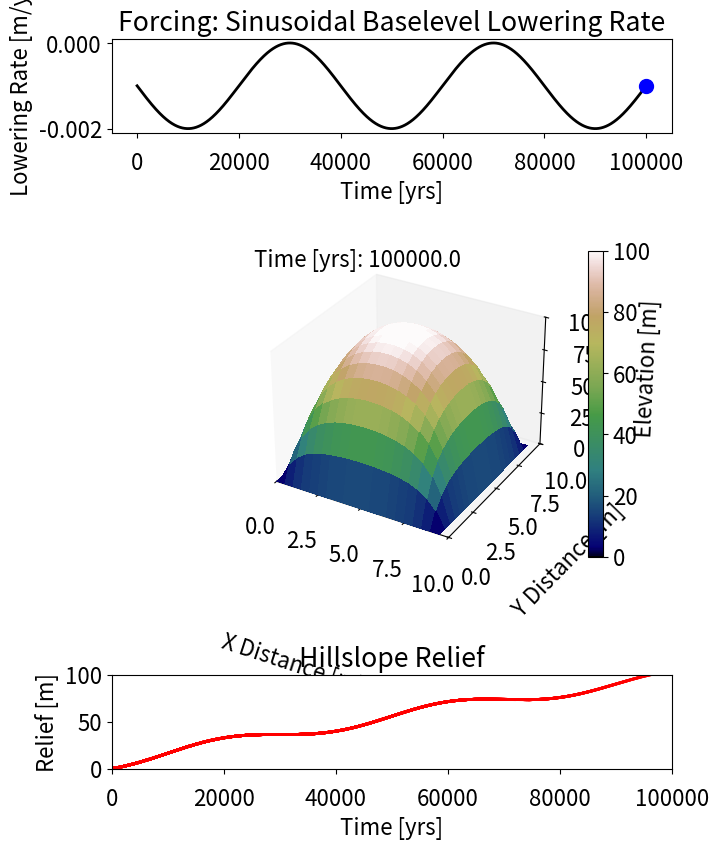

This chart was generated by the following Python code:
# -*- coding: utf-8 -*-
"""
Created on Sat Feb  6 11:23:41 2016

@author: Charlie

2-dimensional diffusive hillslope evolution.
Solved with the Peaceman-Rachford 
Alternating Direction Implicit (ADI)
method, an unconditionally stable,
second order accurate predictor-
corrector scheme solved usint the Thomas algorithm.

Similar to Perron (2011), but this solves the linear diffusion equation.

USER GUIDE:
-Inputs are found below the pyThomas function definition.
-Call this script from the terminal window with 'python shobe_2d_hillslope.py'
-If there is an error, you likely don't have the required dependencies installed,
but all dependencies are standard with Anaconda Python.
-The method is dependent on grid symmetry: dx must == dy, nx must == ny
-This model will output a final figure, called 'shobe_hillslope.png'
"""
#import libraries
from __future__ import division
import numpy as np
import matplotlib.pyplot as plt
import matplotlib.gridspec as gridspec
import matplotlib
from mpl_toolkits.mplot3d import Axes3D

#set global plotting parameters
matplotlib.rcParams.update({'font.size': 16})
matplotlib.rcParams['xtick.major.pad']='10'
matplotlib.rcParams.update({'figure.autolayout': False})

def pyThomas(a,b,c,r): #solves tridiagonal matrix efficiently
    '''
    Solves tridiagonal system of equations, in this case for the purpose of
    implicit solutions for numerical models.
    '''
    J = len(b) #number of nodes
    #j = np.arange(1,J) #node vector

    f = np.zeros(len(b))
    g = np.zeros(len(b))
    f[0] = b[0]
    g[0] = c[0] / f[0]
    
    e = a #assumes zero has already been added by code that calls Thomas

    for i in range(1,J):
        f[i] = b[i] - e[i] * g[i-1]
        g[i] = c[i] / f[i]
    y = np.zeros(len(b))
    y[0] = r[0] / f[0]
    for i2 in range(1, J):
        y[i2] = (r[i2] - e[i2] * y[i2-1]) / f[i2]
    
    x = np.zeros(len(b))
    x[J-1] = y[J-1]
    for i3 in range(J-1, 0, -1): #iterate backwards through nodes
        x[i3-1] = y[i3-1] - g[i3-1] * x[i3]

    return x

##########USER DEFINED PARAMETERS#############################################
t_report = 2000 #years, plot every __ years
k = 0.05 #m yr-1 m-1
rho_soil = 1500 #kg m-3

#spatial domain
x_min = 0 #meters
dx = .5 #meters
x_max = 10 #meters
y_min = 0 #meters
dy = dx #meters, forces square grid cells
y_max = 10 #meters

#temporal domain
t_min = 0 #years
dt = 50 #years
t_max = 100000 #years
times = np.arange(t_min, t_max + dt, dt)

#baselevel forcing
bl_drop_sinusoid = -0.001 * np.sin(2 * np.pi * times / 40000) - .001
##############################################################################
initial_flat_height = 1000 #m
nx = x_max / dx
ny = y_max / dy
x = np.arange(x_min, x_max, dx)
y = np.arange(y_min, y_max, dy)

z_initial = np.zeros((len(y), len(x))) #elevation grid
z_initial[:, :] = initial_flat_height
kappa = k / rho_soil #soil diffusivity, m2 yr-1

rx = kappa * dt / (dx ** 2)
ry = kappa * dt / (dy ** 2)

#boundary condition arrays: for now, constant baselevel drop
bc_up = np.zeros(len(bl_drop_sinusoid))
bc_down = np.zeros(len(bl_drop_sinusoid))
bc_left = np.zeros(len(bl_drop_sinusoid))
bc_right = np.zeros(len(bl_drop_sinusoid))
bc_up[0] = initial_flat_height
bc_down[0] = initial_flat_height
bc_left[0] = initial_flat_height
bc_right[0] = initial_flat_height
for i1 in range(1,len(bl_drop_sinusoid)):
    bc_up[i1] = bc_up[i1 - 1] + bl_drop_sinusoid[i1] * dt 
    bc_down[i1] = bc_down[i1 - 1] + bl_drop_sinusoid[i1] * dt 
    bc_left[i1] = bc_left[i1 - 1] + bl_drop_sinusoid[i1] * dt 
    bc_right[i1] = bc_right[i1 - 1] + bl_drop_sinusoid[i1] * dt 

#instantiate iteration variables
z_old = z_initial
it = 0
z_predictor = np.zeros((len(y), len(x)))
z_corrector = np.zeros((len(y), len(x)))

#boundary condition constants for Jacobian matrix
c1 = 1
c2 = 0
c3 = 1
c4 = 0

#pre-allocate predictor jacobian
#works as long as dx==dy, nx==ny, rx==ry
a_guts = np.repeat(-rx / 2, ny-2)
a_add_elem1 = np.insert(a_guts, 0, 0)
a_final = np.append(a_add_elem1, -c4/dx) #only works with Dirichlet boundary
b_guts = np.repeat(1 + rx, ny-2)
b_add_elem1 = np.insert(b_guts, 0, (c1 - c2 / dx))
b_final = np.append(b_add_elem1, (c3 + c4 / dx))
c_guts = np.repeat(-rx / 2, ny-2)
c_add_elem1 = np.insert(c_guts, 0, -c2 / dx) #only works with Dirichlet boundary
c_final = np.append(c_add_elem1, 0)

#instantiate plotting architecture
x, y = np.meshgrid(x, y)
fig = plt.figure(figsize = (8, 10))
gs = gridspec.GridSpec(4, 4)
bl_drop_forcing = fig.add_subplot(gs[0, :])
bl_drop_forcing.invert_yaxis()
ax = fig.add_subplot(gs[1:3, :], projection='3d')
relief_plot = fig.add_subplot(gs[-1, :])
plt.ion()
plt.show()
plot_iter = 0

#instantiate record-keeping array for relief
relief_record = np.zeros((len(times)))

for t in range(len(times)): #iterate through timesteps, solve in two half-steps
    it += 1
    current_time = times[t] + dt
    for i in range(1, int(ny) - 1): #predictor step needs to do an inversion for every interior node row
        r_guts = z_old[i, 1:-1] + ry * (z_old[i, 0:-2] - 2 * z_old[i, 1:-1] + z_old[i, 2:]) / 2
        r_temp = np.insert(r_guts, 0, bc_left[it - 1])
        r = np.append(r_temp, bc_right[it - 1])    
        z_predictor_row = pyThomas(a_final, b_final, c_final, r)
        z_predictor[i, :] = z_predictor_row
    z_predictor[0, :] = bc_up[it - 1]
    z_predictor[-1, :] = bc_down[it - 1]
        
    for j in range(1, int(nx) - 1): #corrector needs to do an inversion for every column
        r_guts = z_predictor[1:-1, j] + rx * (z_predictor[0:-2, j] - 2 * z_predictor[1:-1, j] + z_predictor[2:, j]) / 2
        r_temp = np.insert(r_guts, 0, bc_up[it - 1])
        r = np.append(r_temp, bc_down[it - 1])    
        z_corrector_col = pyThomas(a_final, b_final, c_final, r)
        z_corrector[:, j] = z_corrector_col
    #apply boundary conditions
    z_corrector[:, 0] = bc_left[it - 1]        
    z_corrector[:, -1] = bc_right[it - 1] 
    z_corrector[0, :] = bc_up[it - 1]
    z_corrector[-1, :] = bc_down[it - 1]
    z_old = z_corrector
    z_old_plot = z_old - np.amin(z_old) #adjust z values for nice looking plot
    
    #calculate relief
    relief = np.amax(z_old) - np.amin(z_old)
    relief_record[it-1] = relief
    if current_time % t_report == 0: #if it's time to plot... plot
        plot_iter += 1
        ax.clear()
        bl_drop_forcing.clear()
        surf = ax.plot_surface(x, y, z_old_plot, rstride=1, cstride=1, cmap=plt.cm.gist_earth, linewidth=0, antialiased=False, vmin = 0, vmax = 100)
        ax.set_xlim3d(x_min, x_max)
        ax.set_ylim3d(y_min, y_max)
        ax.set_zlim3d(0, 100)   
        ax.set_xlabel('\n X Distance [m]', labelpad = 50)
        ax.set_ylabel('\n Y Distance [m]', labelpad = 20)
        ax.set_zlabel('\n Elevation [m]', labelpad = 20)
        ax.text2D(0, 0.95, 'Time [yrs]: %.1f' % current_time, transform=ax.transAxes)
        ax.grid(False)
        if plot_iter == 1:
            fig.colorbar(surf, ax = ax)
        else:
            pass
        bl_drop_forcing.plot(times, bl_drop_sinusoid, linewidth = 2, color = 'k')
        bl_drop_forcing.plot(current_time, bl_drop_sinusoid[it - 1],marker = 'o', ms = 10, c = 'b')
        bl_drop_forcing.set_title('Forcing: Sinusoidal Baselevel Lowering Rate')
        bl_drop_forcing.set_xlabel('Time [yrs]')
        bl_drop_forcing.set_ylabel('Lowering Rate [m/yr]')
        relief_plot.plot(times[0:it-1], relief_record[0:it-1], linewidth = 2, color = 'r')
        relief_plot.set_xlim(0, t_max)
        relief_plot.set_ylim(0, 100)
        relief_plot.set_title('Hillslope Relief')
        relief_plot.set_xlabel('Time [yrs]')
        relief_plot.set_ylabel('Relief [m]')
        fig.subplots_adjust(left = 0.2, bottom = 0.15, hspace = 1.25)
        plt.pause(0.01)
    else:
        pass
fig.savefig('shobe_hillslope.png') #save final model figure